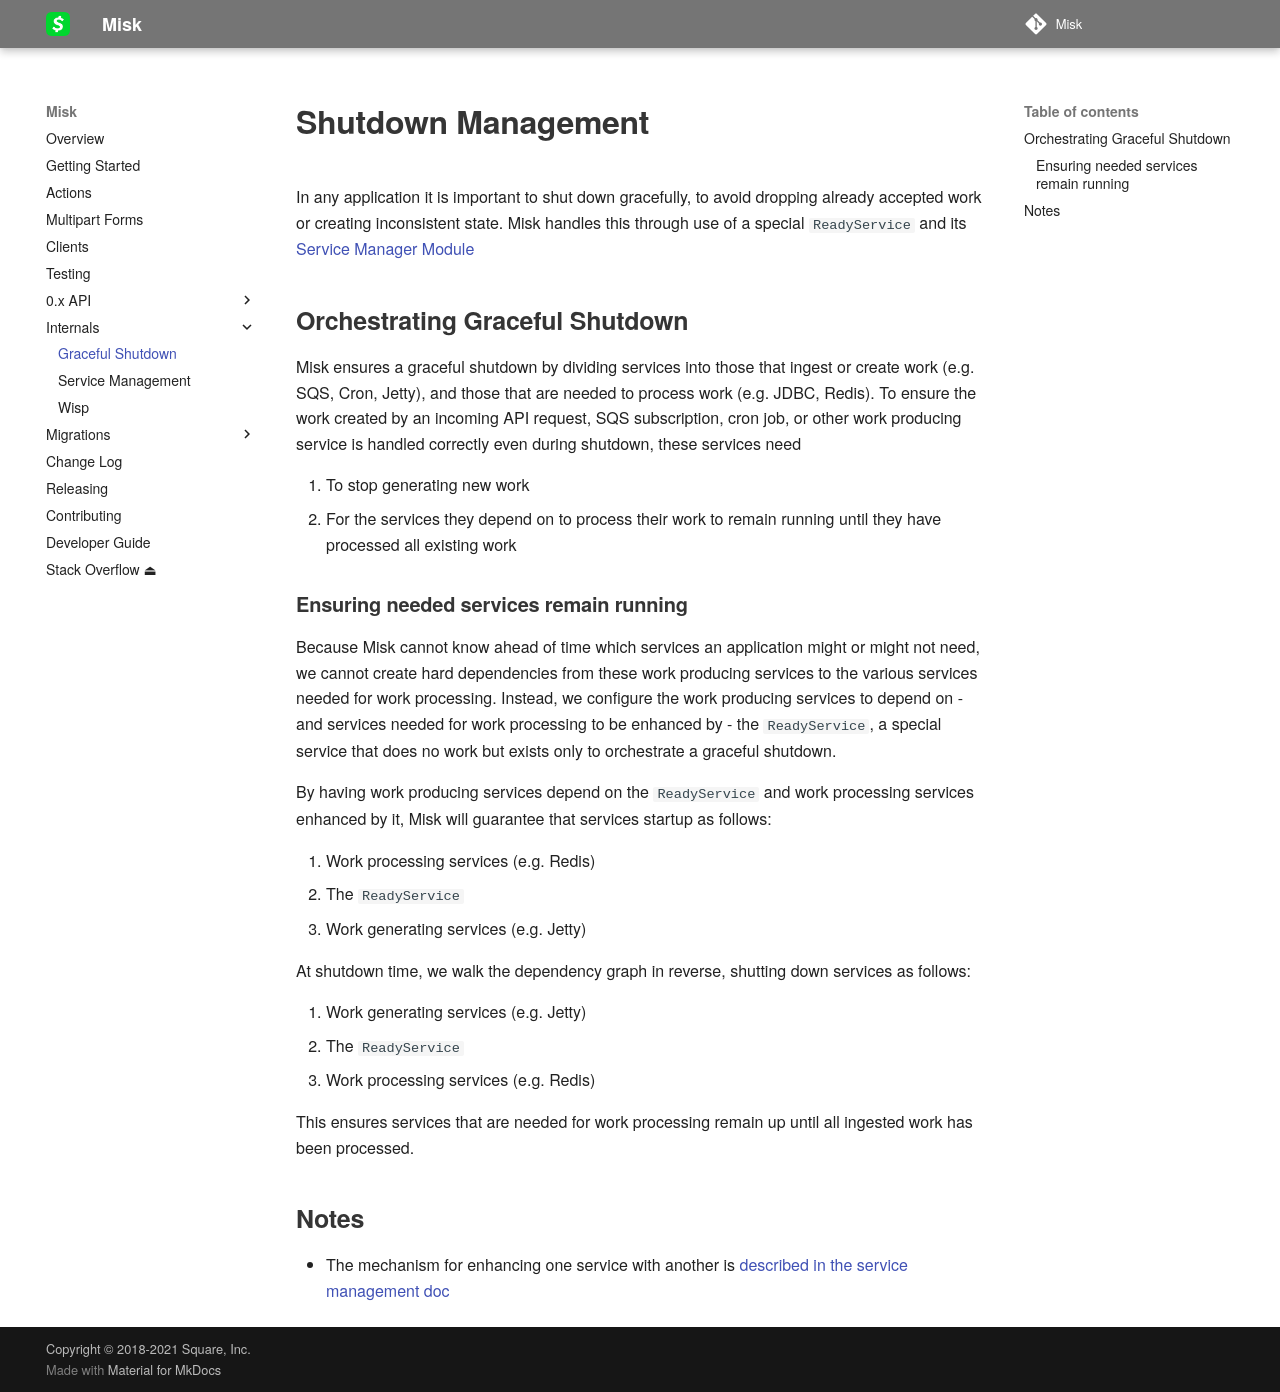

repository: cashapp/misk · page: internals/graceful-shutdown/index.html · generator: mkdocs

# Shutdown Management
In any application it is important to shut down gracefully, to avoid dropping already accepted work or 
creating inconsistent state. Misk handles this through use of a special `ReadyService`
and its [Service Manager Module](service-management.md)

## Orchestrating Graceful Shutdown
Misk ensures a graceful shutdown by dividing services into those that ingest or create work (e.g. SQS, Cron, Jetty), 
and those that are needed to process work (e.g. JDBC, Redis). To ensure the work created by an incoming API request, 
SQS subscription, cron job, or other work producing service is handled correctly even during shutdown, these services need

1. To stop generating new work
2. For the services they depend on to process their work to remain running until they have processed all existing work

### Ensuring needed services remain running
Because Misk cannot know ahead of time which services an application might or might not need, we cannot create 
hard dependencies from these work producing services to the various services needed for work processing. Instead,
we configure the work producing services to depend on - and services needed for work processing to be enhanced by -
the `ReadyService`, a special service that does no work but exists only to orchestrate a graceful shutdown.

By having work producing services depend on the `ReadyService` and work processing services enhanced by it, Misk will 
guarantee that services startup as follows:

1. Work processing services (e.g. Redis)
2. The `ReadyService`
3. Work generating services (e.g. Jetty)

At shutdown time, we walk the dependency graph in reverse, shutting down services as follows:

1. Work generating services (e.g. Jetty)
2. The `ReadyService`
3. Work processing services (e.g. Redis)

This ensures services that are needed for work processing remain up until all ingested work has been processed.

## Notes
* The mechanism for enhancing one service with another 
is [described in the service management doc](service-management.md#enhancements) 
